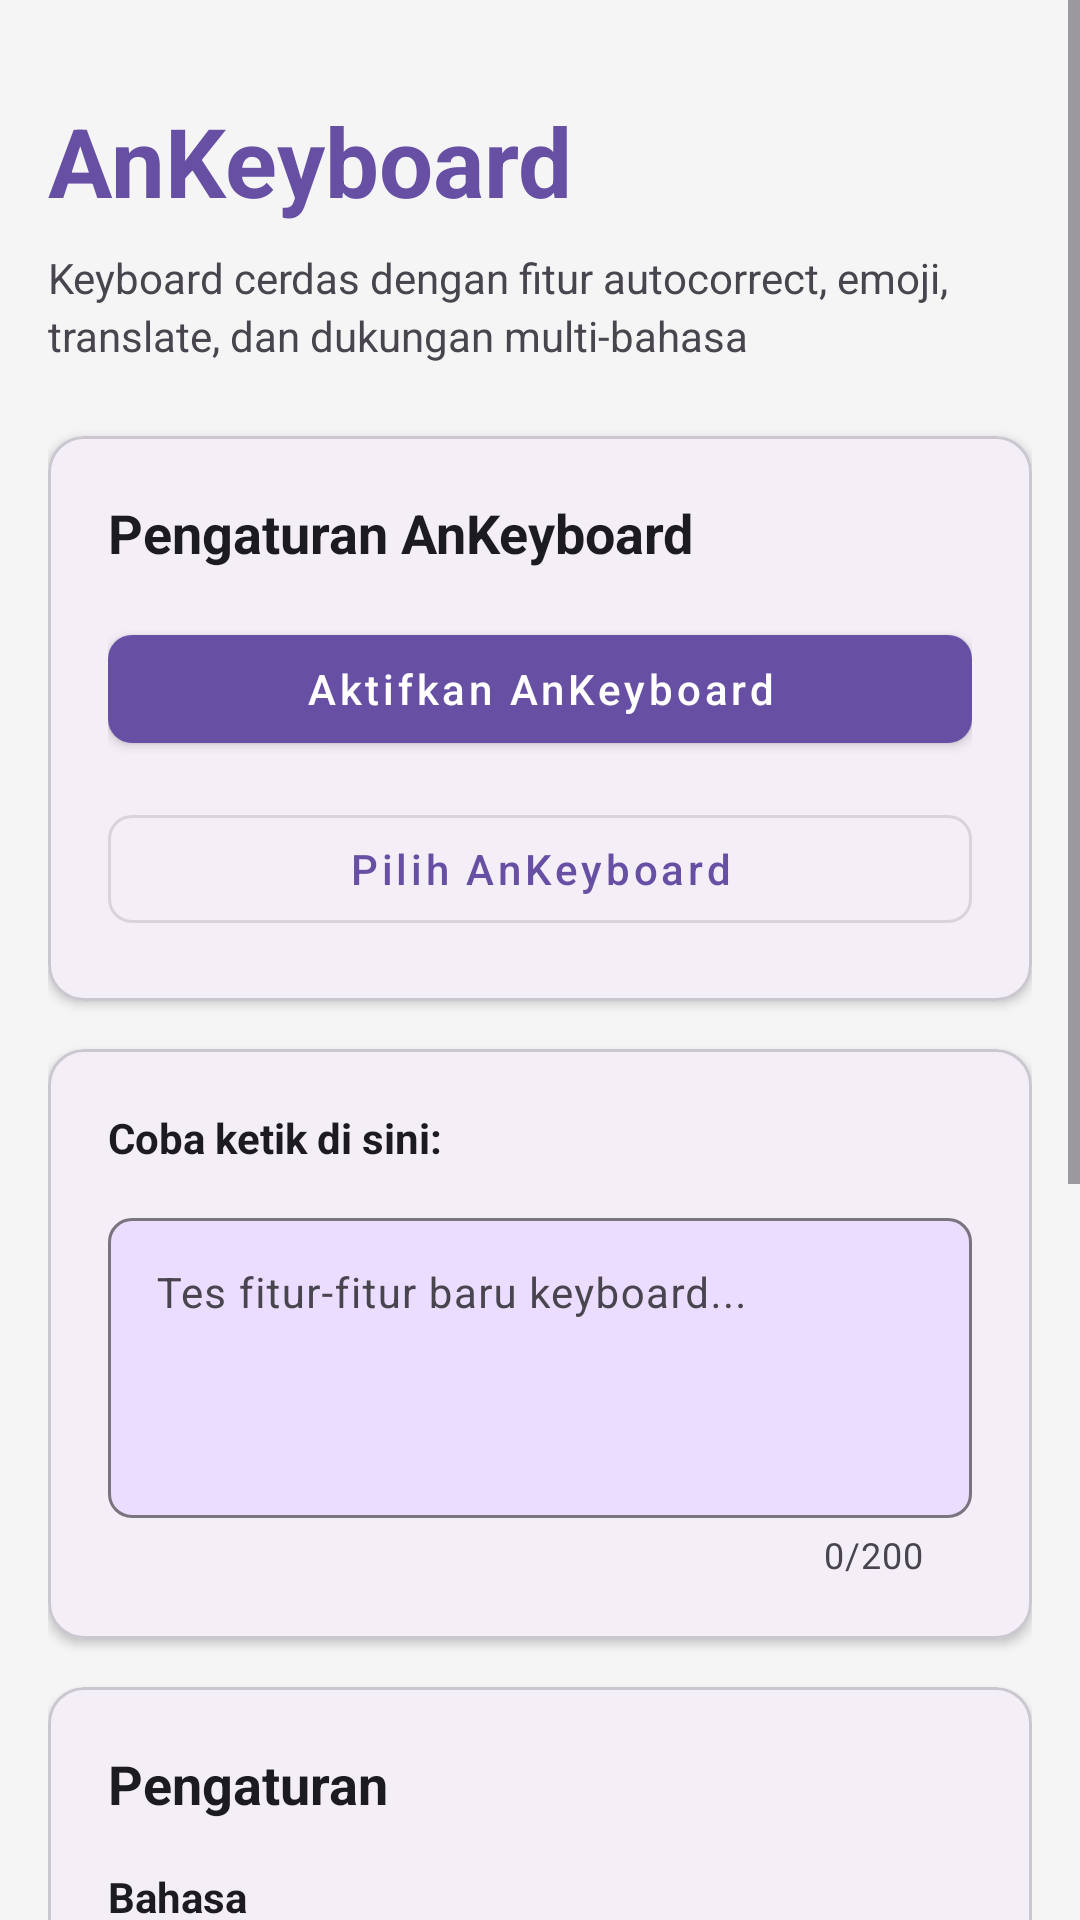

This screen was rendered from an Android layout file. Write that file and the resources it references.
<!-- AndroidManifest.xml: application theme AppTheme -->
<!-- res/layout/acitivity_main.xml -->
<?xml version="1.0" encoding="utf-8"?>

<ScrollView xmlns:android="http://schemas.android.com/apk/res/android"
	xmlns:app="http://schemas.android.com/apk/res-auto"
	xmlns:tools="http://schemas.android.com/tools"
	android:layout_width="match_parent"
	android:layout_height="match_parent"
	android:background="@color/keyboardBackground">

	<LinearLayout
		android:layout_width="match_parent"
		android:layout_height="wrap_content"
		android:orientation="vertical"
		android:padding="16dp">

		
		<LinearLayout
			android:layout_width="match_parent"
			android:layout_height="wrap_content"
			android:orientation="vertical"
			android:layout_marginTop="16dp"
			android:layout_marginBottom="24dp">

			<TextView
				android:layout_width="wrap_content"
				android:layout_height="wrap_content"
				android:text="@string/app_name"
				android:textSize="32sp"
				android:textStyle="bold"
				android:textColor="@color/colorPrimary" />

			<TextView
				android:layout_width="wrap_content"
				android:layout_height="wrap_content"
				android:text="@string/app_description"
				android:textSize="14sp"
				android:textColor="@color/colorOnSurfaceVariant"
				android:layout_marginTop="8dp"
				android:lineSpacingExtra="3dp" />
		</LinearLayout>

		
		<com.google.android.material.card.MaterialCardView
			android:layout_width="match_parent"
			android:layout_height="wrap_content"
			android:layout_marginBottom="16dp"
			app:cardCornerRadius="12dp"
			app:cardElevation="2dp"
			app:strokeColor="@color/colorOutlineVariant"
			app:strokeWidth="1dp"
			app:cardBackgroundColor="@color/colorSurface">

			<LinearLayout
				android:layout_width="match_parent"
				android:layout_height="wrap_content"
				android:orientation="vertical"
				android:padding="20dp">

				<TextView
					android:layout_width="wrap_content"
					android:layout_height="wrap_content"
					android:text="@string/setup_title"
					android:textSize="18sp"
					android:textStyle="bold"
					android:textColor="@color/colorOnSurface"
					android:layout_marginBottom="16dp" />

				<com.google.android.material.button.MaterialButton
					android:id="@+id/btn_enable"
					android:layout_width="match_parent"
					android:layout_height="48dp"
					android:layout_marginBottom="12dp"
					android:text="@string/enable_keyboard"
					android:textAllCaps="false"
					app:cornerRadius="8dp"
					app:icon="@drawable/ic_keyboard"
					app:iconGravity="textStart"
					style="@style/Widget.MaterialComponents.Button" />

				<com.google.android.material.button.MaterialButton
					android:id="@+id/btn_select"
					android:layout_width="match_parent"
					android:layout_height="48dp"
					android:text="@string/select_keyboard"
					android:textAllCaps="false"
					app:cornerRadius="8dp"
					app:icon="@drawable/ic_swap"
					app:iconGravity="textStart"
					style="@style/Widget.MaterialComponents.Button.OutlinedButton" />
			</LinearLayout>
		</com.google.android.material.card.MaterialCardView>

		
		<com.google.android.material.card.MaterialCardView
			android:layout_width="match_parent"
			android:layout_height="wrap_content"
			android:layout_marginBottom="16dp"
			app:cardCornerRadius="12dp"
			app:cardElevation="2dp"
			app:strokeColor="@color/colorOutlineVariant"
			app:strokeWidth="1dp"
			app:cardBackgroundColor="@color/colorSurface">

			<LinearLayout
				android:layout_width="match_parent"
				android:layout_height="wrap_content"
				android:orientation="vertical"
				android:padding="20dp">

				<TextView
					android:layout_width="wrap_content"
					android:layout_height="wrap_content"
					android:text="@string/try_typing"
					android:textSize="14sp"
					android:textStyle="bold"
					android:textColor="@color/colorOnSurface"
					android:layout_marginBottom="12dp" />

				<com.google.android.material.textfield.TextInputLayout
					android:layout_width="match_parent"
					android:layout_height="wrap_content"
					app:boxBackgroundColor="@color/colorPrimaryContainer"
					app:boxCornerRadiusBottomEnd="8dp"
					app:boxCornerRadiusBottomStart="8dp"
					app:boxCornerRadiusTopEnd="8dp"
					app:boxCornerRadiusTopStart="8dp"
					app:counterEnabled="true"
					app:counterMaxLength="200">

					<com.google.android.material.textfield.TextInputEditText
						android:id="@+id/test_field"
						android:layout_width="match_parent"
						android:layout_height="100dp"
						android:textSize="14sp"
						android:hint="@string/test_hint"
						android:gravity="top|start"
						android:inputType="textMultiLine"
						android:textColor="@color/colorOnBackground" />
				</com.google.android.material.textfield.TextInputLayout>
			</LinearLayout>
		</com.google.android.material.card.MaterialCardView>

		
		<com.google.android.material.card.MaterialCardView
			android:layout_width="match_parent"
			android:layout_height="wrap_content"
			android:layout_marginBottom="16dp"
			app:cardCornerRadius="12dp"
			app:cardElevation="2dp"
			app:strokeColor="@color/colorOutlineVariant"
			app:strokeWidth="1dp"
			app:cardBackgroundColor="@color/colorSurface">

			<LinearLayout
				android:layout_width="match_parent"
				android:layout_height="wrap_content"
				android:orientation="vertical"
				android:padding="20dp">

				<TextView
					android:layout_width="wrap_content"
					android:layout_height="wrap_content"
					android:text="@string/settings_title"
					android:textSize="18sp"
					android:textStyle="bold"
					android:textColor="@color/colorOnSurface"
					android:layout_marginBottom="16dp" />

				
				<LinearLayout
					android:layout_width="match_parent"
					android:layout_height="wrap_content"
					android:orientation="vertical"
					android:layout_marginBottom="16dp">

					<TextView
						android:layout_width="wrap_content"
						android:layout_height="wrap_content"
						android:text="@string/language_setting"
						android:textSize="14sp"
						android:textColor="@color/colorOnSurface"
						android:textStyle="bold"
						android:layout_marginBottom="8dp" />

					<com.google.android.material.button.MaterialButtonToggleGroup
						android:id="@+id/language_toggle_group"
						android:layout_width="match_parent"
						android:layout_height="wrap_content"
						app:selectionRequired="true"
						app:singleSelection="true">

						<com.google.android.material.button.MaterialButton
							android:layout_width="0dp"
							android:layout_height="wrap_content"
							android:layout_weight="1"
							android:text="ID"
							android:textAllCaps="false"
							style="@style/Widget.MaterialComponents.Button.OutlinedButton" />

						<com.google.android.material.button.MaterialButton
							android:layout_width="0dp"
							android:layout_height="wrap_content"
							android:layout_weight="1"
							android:text="EN"
							android:textAllCaps="false"
							style="@style/Widget.MaterialComponents.Button.OutlinedButton" />

						<com.google.android.material.button.MaterialButton
							android:layout_width="0dp"
							android:layout_height="wrap_content"
							android:layout_weight="1"
							android:text="ES"
							android:textAllCaps="false"
							style="@style/Widget.MaterialComponents.Button.OutlinedButton" />

						<com.google.android.material.button.MaterialButton
							android:layout_width="0dp"
							android:layout_height="wrap_content"
							android:layout_weight="1"
							android:text="FR"
							android:textAllCaps="false"
							style="@style/Widget.MaterialComponents.Button.OutlinedButton" />
					</com.google.android.material.button.MaterialButtonToggleGroup>
				</LinearLayout>

				
				<LinearLayout
					android:layout_width="match_parent"
					android:layout_height="wrap_content"
					android:orientation="vertical">

					<TextView
						android:layout_width="wrap_content"
						android:layout_height="wrap_content"
						android:text="@string/theme_setting"
						android:textSize="14sp"
						android:textColor="@color/colorOnSurface"
						android:textStyle="bold"
						android:layout_marginBottom="8dp" />

					<com.google.android.material.button.MaterialButtonToggleGroup
						android:id="@+id/theme_toggle_group"
						android:layout_width="match_parent"
						android:layout_height="wrap_content"
						app:selectionRequired="true"
						app:singleSelection="true">

						<com.google.android.material.button.MaterialButton
							android:layout_width="0dp"
							android:layout_height="wrap_content"
							android:layout_weight="1"
							android:text="@string/light_mode"
							android:textAllCaps="false"
							style="@style/Widget.MaterialComponents.Button.OutlinedButton" />

						<com.google.android.material.button.MaterialButton
							android:layout_width="0dp"
							android:layout_height="wrap_content"
							android:layout_weight="1"
							android:text="@string/dark_mode"
							android:textAllCaps="false"
							style="@style/Widget.MaterialComponents.Button.OutlinedButton" />

						<com.google.android.material.button.MaterialButton
							android:layout_width="0dp"
							android:layout_height="wrap_content"
							android:layout_weight="1"
							android:text="@string/auto_mode"
							android:textAllCaps="false"
							style="@style/Widget.MaterialComponents.Button.OutlinedButton" />
					</com.google.android.material.button.MaterialButtonToggleGroup>
				</LinearLayout>
			</LinearLayout>
		</com.google.android.material.card.MaterialCardView>

		
		<com.google.android.material.card.MaterialCardView
			android:layout_width="match_parent"
			android:layout_height="wrap_content"
			app:cardCornerRadius="12dp"
			app:cardElevation="2dp"
			app:strokeColor="@color/colorOutlineVariant"
			app:strokeWidth="1dp"
			app:cardBackgroundColor="@color/colorSurface">

			<LinearLayout
				android:layout_width="match_parent"
				android:layout_height="wrap_content"
				android:orientation="vertical"
				android:padding="20dp">

				<com.google.android.material.switchmaterial.SwitchMaterial
					android:id="@+id/translate_switch"
					android:layout_width="match_parent"
					android:layout_height="wrap_content"
					android:text="@string/enable_translate"
					android:textSize="14sp"
					android:textColor="@color/colorOnSurface"
					android:layout_marginBottom="16dp" />

				<com.google.android.material.textfield.TextInputLayout
					android:id="@+id/translate_language_layout"
					android:layout_width="match_parent"
					android:layout_height="wrap_content"
					app:hint="@string/translate_language"
					app:boxBackgroundColor="@color/colorPrimaryContainer"
					app:boxCornerRadiusBottomEnd="8dp"
					app:boxCornerRadiusBottomStart="8dp"
					app:boxCornerRadiusTopEnd="8dp"
					app:boxCornerRadiusTopStart="8dp">

					<com.google.android.material.textfield.TextInputEditText
						android:id="@+id/translate_language_input"
						android:layout_width="match_parent"
						android:layout_height="wrap_content"
						android:inputType="none"
						android:textColor="@color/colorOnBackground" />
				</com.google.android.material.textfield.TextInputLayout>
			</LinearLayout>
		</com.google.android.material.card.MaterialCardView>

		
		<Space
			android:layout_width="match_parent"
			android:layout_height="32dp" />
	</LinearLayout>
</ScrollView>
<!-- resources referenced by this layout -->
<resources>
  <color name="colorOnBackground">#1C1B1F</color>
  <color name="colorOnSurface">#1C1B1F</color>
  <color name="colorOnSurfaceVariant">#49454E</color>
  <color name="colorOutlineVariant">#CAC7D0</color>
  <color name="colorPrimary">#6750A4</color>
  <color name="colorPrimaryContainer">#EADDFF</color>
  <color name="colorSurface">#FFFBFE</color>
  <color name="keyboardBackground">#F5F5F5</color>
  <string name="app_description">Keyboard cerdas dengan fitur autocorrect, emoji, translate, dan dukungan multi-bahasa</string>
  <string name="app_name" translatable="false">AnKeyboard</string>
  <string name="auto_mode">Otomatis</string>
  <string name="dark_mode">Mode Gelap</string>
  <string name="enable_keyboard">Aktifkan AnKeyboard</string>
  <string name="enable_translate">Aktifkan Terjemahan</string>
  <string name="language_setting">Bahasa</string>
  <string name="light_mode">Mode Terang</string>
  <string name="select_keyboard">Pilih AnKeyboard</string>
  <string name="settings_title">Pengaturan</string>
  <string name="setup_title">Pengaturan AnKeyboard</string>
  <string name="test_hint">Tes fitur-fitur baru keyboard...</string>
  <string name="theme_setting">Tema</string>
  <string name="translate_language">Bahasa Terjemahan</string>
  <string name="try_typing">Coba ketik di sini:</string>
  <style name="AppTheme" parent="Theme.Material3.Light.NoActionBar">
  		<item name="colorPrimary">@color/colorPrimary</item>
  		<item name="colorOnPrimary">@color/colorOnPrimary</item>
  		<item name="colorPrimaryContainer">@color/colorPrimaryContainer</item>
  		<item name="colorOnPrimaryContainer">@color/colorOnPrimaryContainer</item>
  		<item name="colorSecondary">@color/colorSecondary</item>
  		<item name="colorOnSecondary">@color/colorOnSecondary</item>
  		<item name="colorSecondaryContainer">@color/colorSecondaryContainer</item>
  		<item name="colorOnSecondaryContainer">@color/colorOnSecondaryContainer</item>
  		<item name="colorTertiary">@color/colorTertiary</item>
  		<item name="colorOnTertiary">@color/colorOnTertiary</item>
  		<item name="colorTertiaryContainer">@color/colorTertiaryContainer</item>
  		<item name="colorOnTertiaryContainer">@color/colorOnTertiaryContainer</item>
  		<item name="colorError">@color/colorError</item>
  		<item name="colorErrorContainer">@color/colorErrorContainer</item>
  		<item name="colorOnError">@color/colorOnError</item>
  		<item name="colorOnErrorContainer">@color/colorOnErrorContainer</item>
  		<item name="android:colorBackground">@color/colorBackground</item>
  		<item name="colorOnBackground">@color/colorOnBackground</item>
  		<item name="colorSurface">@color/colorSurface</item>
  		<item name="colorOnSurface">@color/colorOnSurface</item>
  		<item name="colorSurfaceVariant">@color/colorSurfaceVariant</item>
  		<item name="colorOnSurfaceVariant">@color/colorOnSurfaceVariant</item>
  		<item name="colorOutline">@color/colorOutline</item>
  		<item name="colorOutlineVariant">@color/colorOutlineVariant</item>
  		<item name="android:windowLightStatusBar">true</item>
  	</style>
  <color name="colorOnPrimary">#FFFFFF</color>
  <color name="colorOnPrimaryContainer">#21005E</color>
  <color name="colorSecondary">#625B71</color>
  <color name="colorOnSecondary">#FFFFFF</color>
  <color name="colorSecondaryContainer">#E8DEF8</color>
  <color name="colorOnSecondaryContainer">#1D192B</color>
  <color name="colorTertiary">#7D5260</color>
  <color name="colorOnTertiary">#FFFFFF</color>
  <color name="colorTertiaryContainer">#FFD8E4</color>
  <color name="colorOnTertiaryContainer">#31111D</color>
  <color name="colorError">#B3261E</color>
  <color name="colorErrorContainer">#F9DEDC</color>
  <color name="colorOnError">#FFFFFF</color>
  <color name="colorOnErrorContainer">#410E0B</color>
  <color name="colorBackground">#FFFBFE</color>
  <color name="colorSurfaceVariant">#E7E0EC</color>
  <color name="colorOutline">#79747E</color>
</resources>
